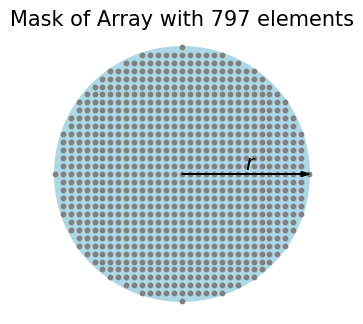

Reproduce this figure in Python.
# -*- coding:utf-8 -*-
# Author : ZhengMX
# Data : 2021/4/19 15:55
# Project : ArrarySynthesis
# FileName : draw
# [redacted]

import numpy as np
from matplotlib import pyplot as plt


def surface_3D(x_scope, y_scope, z_value, title="3D_surface"):
    """
    Draw 3D pattern with surface
    :param title: title of the 3D picture
    :param X:
    :param Y:
    :param Z:
    :return: handle of fig
    """

    fig = plt.figure(num=1, figsize=(8, 6), dpi=300)  # 参数为图片大小
    ax = plt.axes(projection='3d')  # get current axes，且坐标轴是3d的
    # ax.set_aspect('equal')  # 坐标轴间比例一致
    X, Y = np.meshgrid(x_scope, y_scope)

    surf = ax.plot_surface(X, Y, Z=z_value, cmap='coolwarm')
    ax.contour(X, Y, z_value, zdir='z', offset=20, cmap="coolwarm")  # 生成z方向投影，投到x-y平面

    ax.set_title(title)
    ax.set_xlabel('Theta(degree)')
    ax.set_ylabel('Phi(degree)')
    ax.set_zlabel('dB')

    # ax.set_zlim([-60, 0])

    fcb = fig.colorbar(surf, shrink=0.8, pad=0.1)

    plt.show()

    return fig


def IFT_MaskArray(radius, number, interval, ax):
    """
    Draw the circle aperture
    :param radius:
    :param number:
    :param interval:
    :param ax: handle of axe
    :return ax
    """

    phi = np.linspace(0, 2 * np.pi, 360 * 4)

    # array mask

    half = int(number / 2)
    mask_line = np.arange(-half, half + 1, 1) * interval
    temp_mask = np.einsum("i,j->ij", np.ones([2 * half + 1], dtype=float), mask_line * mask_line)
    dis_mask = temp_mask + temp_mask.T - radius * radius

    array_mask = np.array(np.where(dis_mask > 0, 0, 1), dtype=np.int8)

    idx, idy = np.where(array_mask == 1)

    # draw
    circle = ax.fill(radius * np.cos(phi), radius * np.sin(phi), color='lightblue', zorder=0)
    elements = ax.scatter(x=mask_line[idx], y=mask_line[idy], s=10, c='gray', zorder=1)

    # Arrow
    arrow_width = 0.03
    arrow_head_width = 0.3
    arrow_head_length = 0.5
    fontsize = 15

    ax.arrow(x=0, y=0, dx=radius - 0.5, dy=0,
             width=arrow_width, head_width=arrow_head_width, head_length=arrow_head_length, color='k')
    ax.text(x=radius / 2, y=0.3, s="r", size=fontsize, family='times new roman',
            style='italic')

    ax.set_aspect('equal', 'box')
    ax.set_axis_off()
    ax.grid(True)

    ax.set_title("Mask of Array with " + str(len(idx)) + " elements", fontsize=fontsize, family='times new roman')

    return ax


def IFT_3D_surface(theta, phi, AF, ax, title=''):
    r = np.linspace(-1, 1, len(theta))

    R, RHO = np.meshgrid(r, phi)

    X, Y = R * np.cos(RHO), R * np.sin(RHO)

    val = 20 * np.log10(AF / AF.max())

    surf = ax.plot_surface(X, Y, Z=val, cmap='coolwarm')
    ax.contour(X, Y, val, zdir='z', levels=8, offset=20, cmap="coolwarm")  # 生成z方向投影，投到x-y平面

    if title == '':
        title = "normalized 3D pattern"

    ax.set_title(title, family="times new roman", fontsize=15)
    # ax.set_xlabel('Theta(degree)')
    # ax.set_ylabel('Phi(degree)')
    ax.set_zlabel('/dB', family="times new roman")
    ax.set_zlim([-60, 0])

    return surf


def IFT_line_plot(x, y, ax, title=''):
    y = 20 * np.log10(y / y.max())

    theta = x * 180 / np.pi

    ax.plot(theta, y)

    ax.set_title(title, family="times new roman", style='italic')

    ax.set_xticks([-90, -60, -30, -5, 5, 30, 60, 90])
    ax.set_xlabel(r'$\theta$ (degree)', family="times new roman", style='italic', fontsize=15)
    ax.set_xlim([-90, 90])

    ax.set_ylabel('normalized pattern/dB', family="times new roman", fontsize=15)
    ax.set_ylim([-80, 0])
    ax.set_yticks([-80, -70, -60, -50, -40, -30, -20, -10, -3, 0])

    ax.grid(True)

    return ax


if __name__ == '__main__':
    radius = 8
    interval = 0.5
    number = 33

    fig = plt.figure(num=1, figsize=(8, 8), dpi=300)

    IFT_MaskArray(radius=radius, number=number, interval=interval, ax=fig.add_subplot(221))
    # surf = IFT_3D_surface(theta=0, phi=0, AF=0, ax=fig.add_subplot(224, subplot_kw={'projection': '3d'}), title='')
    # fig.colorbar(surf, shrink=0.8, pad=0.1)

    plt.show()
